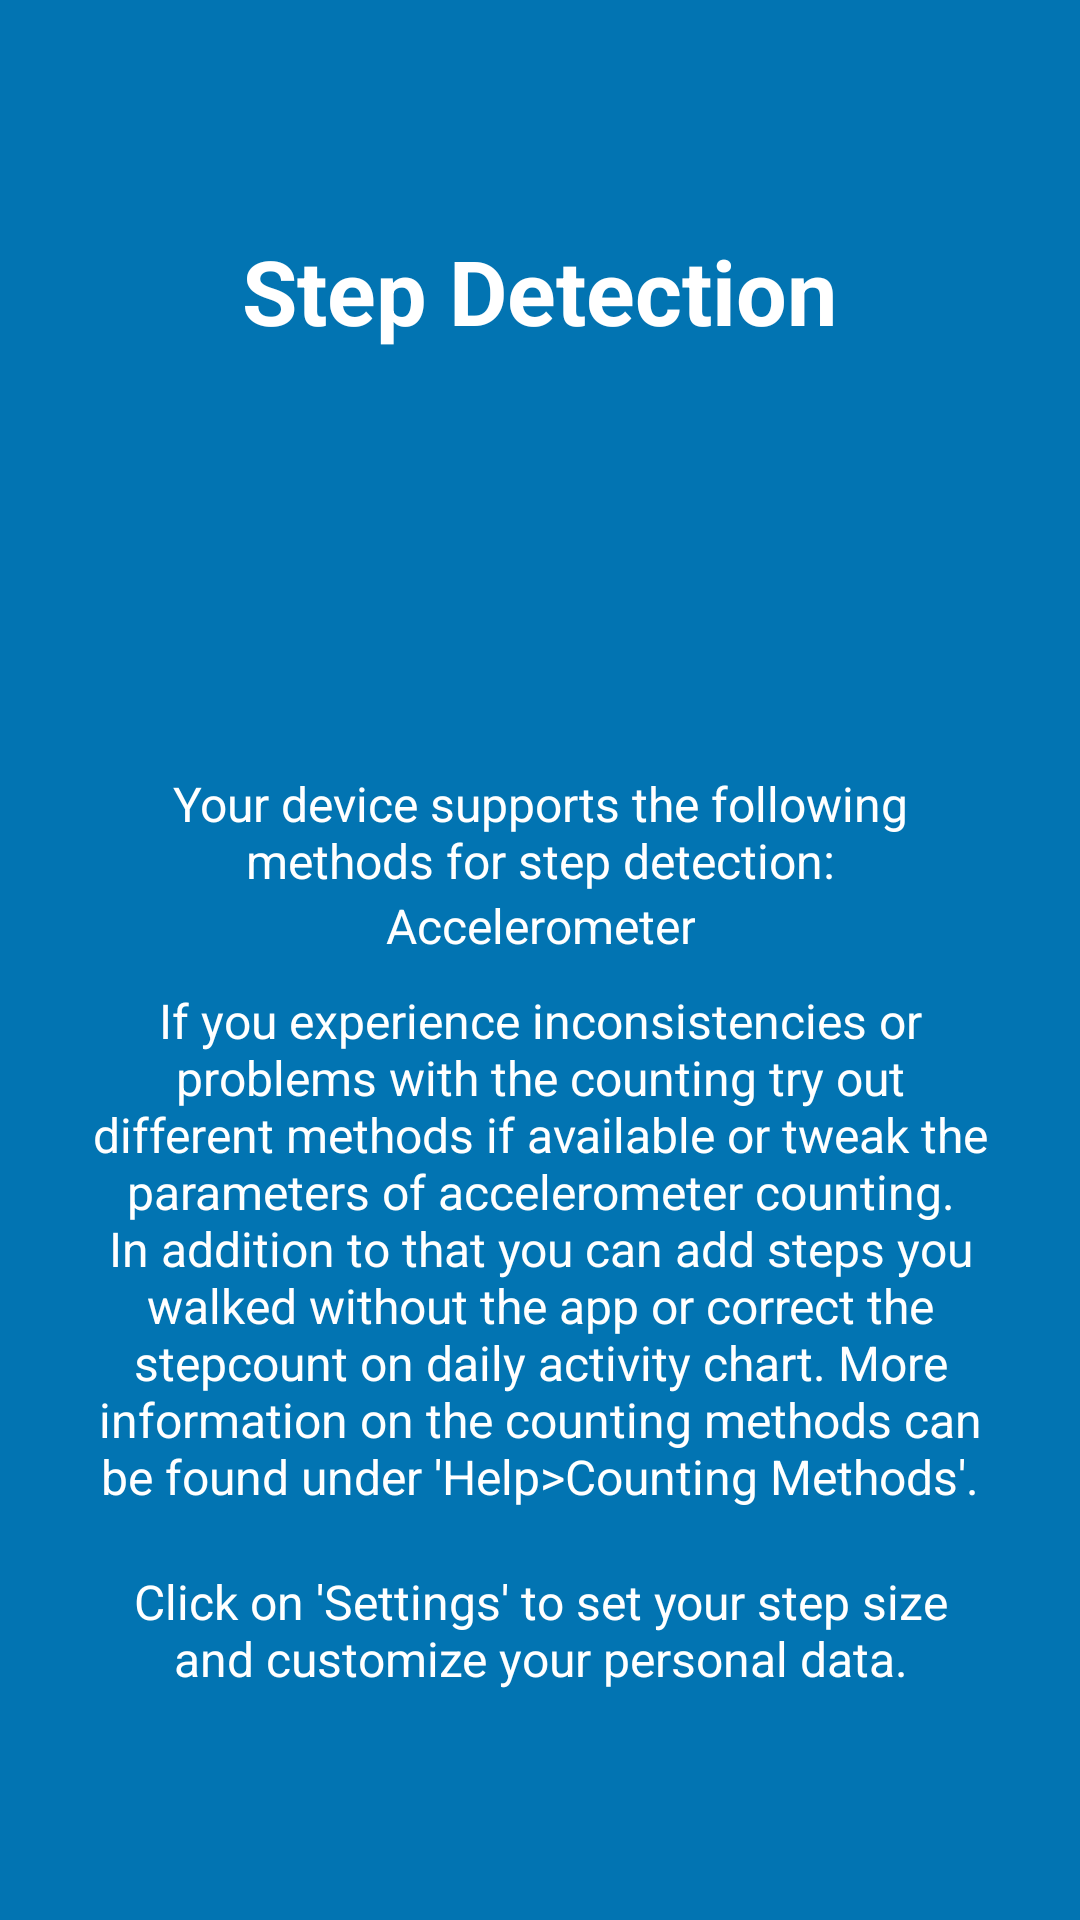

The Android layout XML behind this screen, and the referenced resources:
<!-- AndroidManifest.xml: application theme AppTheme -->
<!-- res/layout/tutorial_slide5.xml -->
<?xml version="1.0" encoding="utf-8"?>
<ScrollView
    xmlns:android="http://schemas.android.com/apk/res/android"
    xmlns:app="http://schemas.android.com/apk/res-auto"
    android:layout_width="match_parent"
    android:fillViewport="true"
    android:layout_height="match_parent"
    android:background="@color/colorAccent">

    <androidx.constraintlayout.widget.ConstraintLayout
        android:layout_width="match_parent"
        android:layout_height="match_parent">


    <LinearLayout
        android:layout_width="wrap_content"
        android:layout_height="wrap_content"
        android:layout_centerInParent="true"
        android:gravity="center_horizontal"
        android:layout_centerVertical="true"
        android:orientation="vertical"
        app:layout_constraintBottom_toBottomOf="parent"
        app:layout_constraintEnd_toEndOf="parent"
        app:layout_constraintStart_toStartOf="parent"
        app:layout_constraintTop_toTopOf="parent">

        <TextView
            android:layout_width="wrap_content"
            android:layout_height="wrap_content"
            android:text="@string/slide_5_title"
            android:textColor="@android:color/white"
            android:textSize="@dimen/slide_title"
            android:textStyle="bold" />

        <ImageView
            android:layout_width="@dimen/img_width_height"
            android:layout_height="@dimen/img_width_height"
            android:background="@mipmap/splash_icon"
            />

        <TextView
            android:layout_width="wrap_content"
            android:layout_height="wrap_content"
            android:layout_marginTop="20dp"
            android:paddingLeft="@dimen/desc_padding"
            android:paddingRight="@dimen/desc_padding"
            android:text="@string/slide_5_desc"
            android:textAlignment="center"
            android:gravity="center"
            android:textColor="@android:color/white"
            android:textSize="@dimen/slide_desc" />

        <TextView
            android:id="@+id/tutorial_detectors"
            android:layout_width="wrap_content"
            android:layout_height="wrap_content"
            android:paddingLeft="@dimen/desc_padding"
            android:paddingRight="@dimen/desc_padding"
            android:text="@string/accelerometer"
            android:textAlignment="center"
            android:gravity="center"
            android:textColor="@android:color/white"
            android:textSize="@dimen/slide_desc" />

        <TextView
            android:layout_width="wrap_content"
            android:layout_height="wrap_content"
            android:layout_marginTop="10dp"
            android:paddingLeft="@dimen/desc_padding"
            android:paddingRight="@dimen/desc_padding"
            android:text="@string/slide_5_desc2"
            android:textAlignment="center"
            android:gravity="center"
            android:textColor="@android:color/white"
            android:textSize="@dimen/slide_desc" />

        <TextView
            android:id="@+id/textView8"
            android:layout_width="match_parent"
            android:layout_height="wrap_content"
            android:layout_marginTop="20dp"
            android:gravity="center"
            android:paddingLeft="@dimen/desc_padding"
            android:paddingRight="@dimen/desc_padding"
            android:text="@string/slide_5_desc_two"
            android:textAlignment="center"
            android:textColor="@android:color/white"
            android:textSize="@dimen/slide_desc" />

    </LinearLayout>

    </androidx.constraintlayout.widget.ConstraintLayout>

</ScrollView>
<!-- resources referenced by this layout -->
<resources>
  <color name="colorAccent">#0274B2</color>
  <dimen name="desc_padding">30dp</dimen>
  <dimen name="img_width_height">120dp</dimen>
  <dimen name="slide_desc">16dp</dimen>
  <dimen name="slide_title">30dp</dimen>
  <string name="accelerometer">Accelerometer</string>
  <string name="slide_5_desc">Your device supports the following methods for step detection:</string>
  <string name="slide_5_desc2">If you experience inconsistencies or problems with the counting try out different methods if available or tweak the parameters of accelerometer counting. In addition to that you can add steps you walked without the app or correct the stepcount on daily activity chart. More information on the counting methods can be found under \'Help&gt;Counting\u00A0Methods\'.</string>
  <string name="slide_5_desc_two">Click on \'Settings\' to set your step size and customize your personal data.</string>
  <string name="slide_5_title">Step Detection</string>
  <color name="m3_primary">#024265</color>
  <color name="m3_on_primary">#FFFFFF</color>
  <color name="m3_primary_container">#C9E6FF</color>
  <color name="m3_on_primary_container">#001E2F</color>
  <color name="m3_secondary">#0274B2</color>
  <color name="m3_on_secondary">#FFFFFF</color>
  <color name="m3_secondary_container">#CFE5FF</color>
  <color name="m3_on_secondary_container">#001D33</color>
  <color name="m3_tertiary">#2E6B34</color>
  <color name="m3_on_tertiary">#FFFFFF</color>
  <color name="m3_tertiary_container">#AFF5B0</color>
  <color name="m3_on_tertiary_container">#00210A</color>
  <color name="m3_error">#BA1A1A</color>
  <color name="m3_on_error">#FFFFFF</color>
  <color name="m3_error_container">#FFDAD6</color>
  <color name="m3_on_error_container">#410002</color>
  <color name="m3_background">#F7FAFD</color>
  <color name="m3_on_background">#181C1F</color>
  <color name="m3_surface">#F7FAFD</color>
  <color name="m3_on_surface">#181C1F</color>
  <color name="m3_surface_variant">#DCE3EA</color>
  <color name="m3_on_surface_variant">#41484E</color>
  <color name="m3_outline">#71787E</color>
  <color name="colorPrimary">#024265</color>
  <style name="AppTheme.AlertDialog" parent="AppTheme.Dialog" />
  <style name="AppTheme.Dialog" parent="Theme.AppCompat.Light.Dialog.Alert">
          <item name="colorPrimary">@color/m3_primary</item>
          <item name="colorAccent">@color/m3_secondary</item>
          
          <item name="android:windowBackground">@drawable/bg_dialog</item>
          <item name="colorBackgroundFloating">@color/m3_surface</item>
          <item name="android:colorBackgroundFloating">@color/m3_surface</item>
          <item name="android:textColorPrimary">@color/text_primary</item>
          <item name="android:textColorSecondary">@color/text_secondary</item>
          <item name="android:textColorAlertDialogListItem">@color/text_primary</item>
      </style>
  <!-- drawable bg_dialog (drawable) -->
  <?xml version="1.0" encoding="utf-8"?>
  <shape xmlns:android="http://schemas.android.com/apk/res/android"
      android:shape="rectangle">
      <solid android:color="@color/m3_surface" />
      <corners android:radius="28dp" />
  </shape>
  <color name="text_primary">#181C1F</color>
  <color name="text_secondary">#41484E</color>
</resources>
